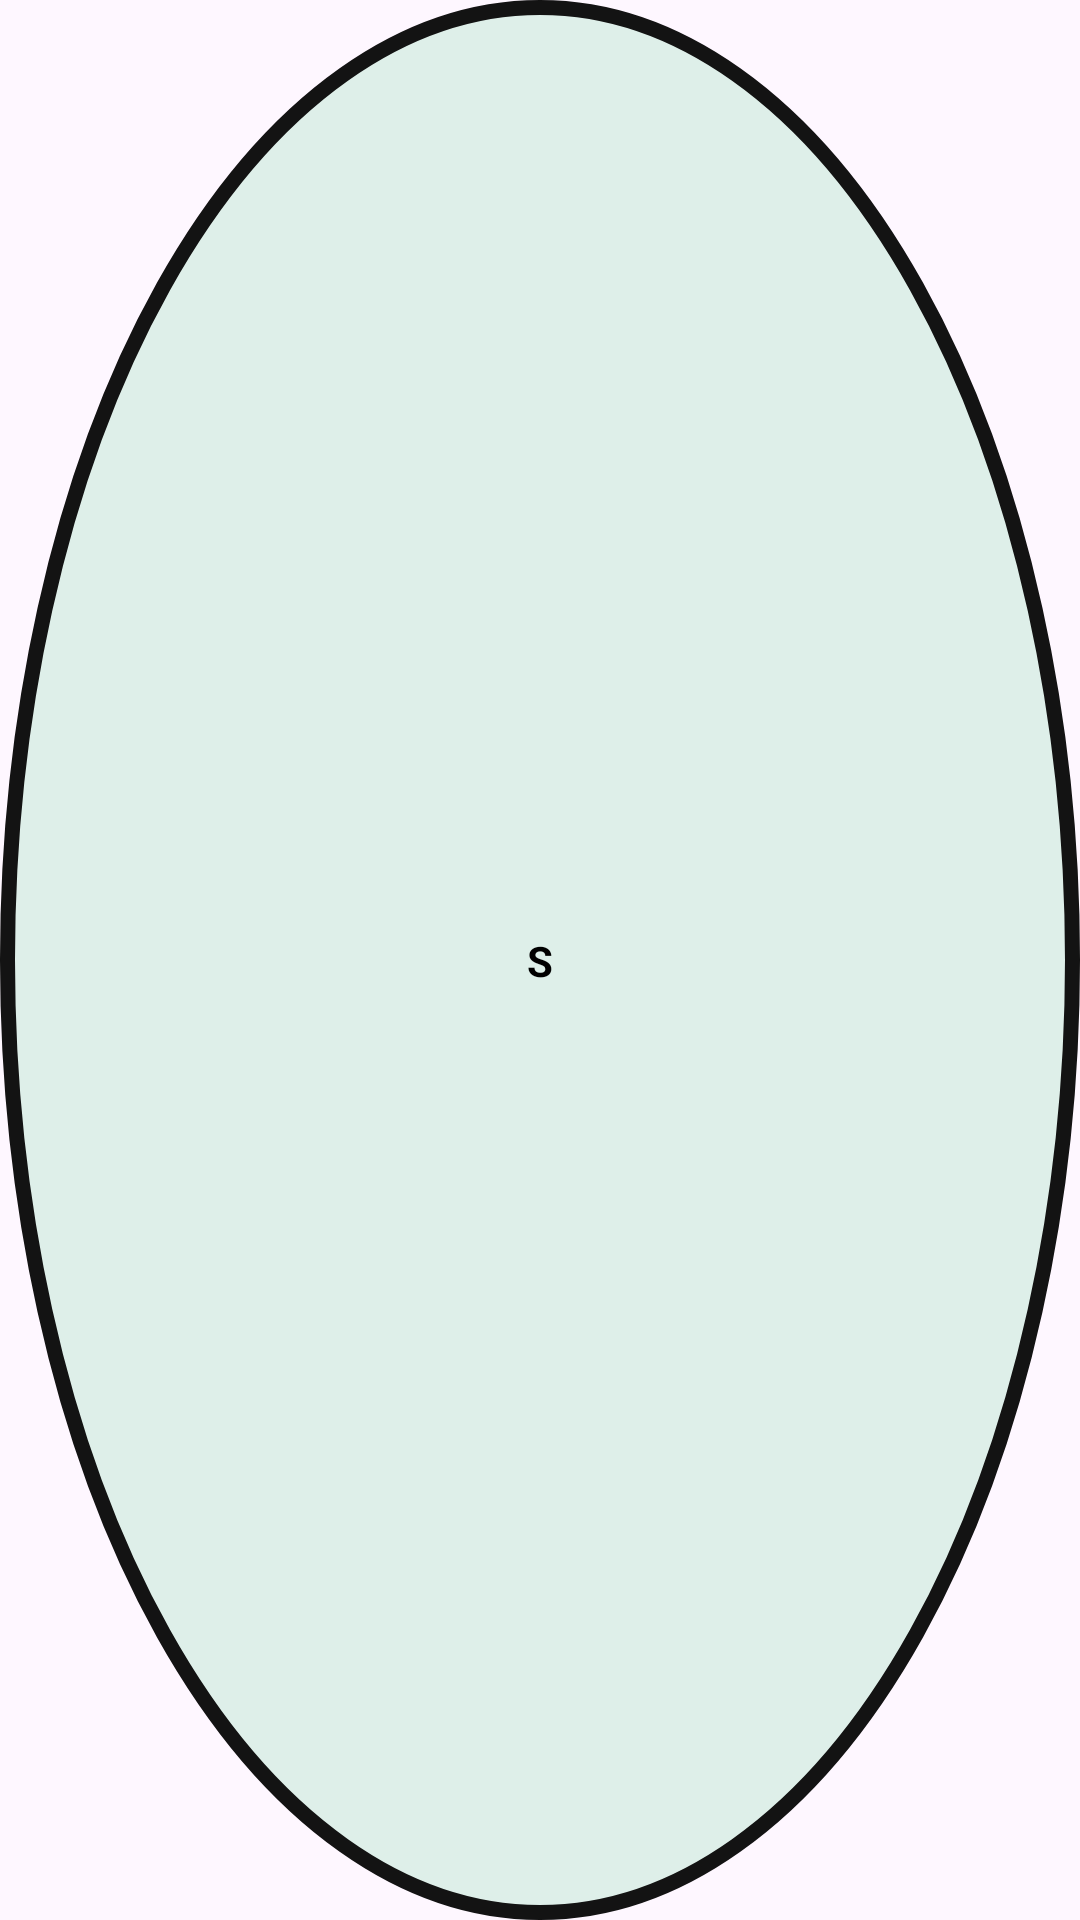

Write the Android layout XML for this screen, with the resource values it uses.
<!-- AndroidManifest.xml: application theme Theme.App2_Use_Firebase -->
<!-- res/layout/viewholder_color.xml -->
<?xml version="1.0" encoding="utf-8"?>
<androidx.constraintlayout.widget.ConstraintLayout xmlns:android="http://schemas.android.com/apk/res/android"
    xmlns:app="http://schemas.android.com/apk/res-auto"
    xmlns:tools="http://schemas.android.com/tools"
    android:id="@+id/sizeLayout"
    android:layout_width="35dp"
    android:layout_height="35dp"
    android:layout_marginStart="8dp"
    android:layout_marginEnd="8dp"
    android:background="@drawable/size_selected">


    <TextView
        android:id="@+id/sizeTxt"
        android:layout_width="wrap_content"
        android:layout_height="wrap_content"
        android:text="S"
        android:textColor="@color/black"
        android:textStyle="bold"
        app:layout_constraintBottom_toBottomOf="parent"
        app:layout_constraintEnd_toEndOf="parent"
        app:layout_constraintStart_toStartOf="parent"
        app:layout_constraintTop_toTopOf="parent"
        tools:ignore="MissingConstraints" />
</androidx.constraintlayout.widget.ConstraintLayout>
<!-- resources referenced by this layout -->
<resources>
  <color name="black">#FF000000</color>
  <!-- drawable size_selected (drawable) -->
  <?xml version="1.0" encoding="utf-8"?>
  <selector xmlns:android="http://schemas.android.com/apk/res/android">
  <item>
      <shape android:shape="oval">
          <solid android:color="#deefe9"/>
          <stroke android:color="@color/green" android:width="5dp"/>
      </shape>
  </item>
  </selector>
  <style name="Theme.App2_Use_Firebase" parent="Base.Theme.App2_Use_Firebase" />
  <color name="green">#131313</color>
  <style name="Base.Theme.App2_Use_Firebase" parent="Theme.Material3.DayNight.NoActionBar">
          
          
      </style>
</resources>
